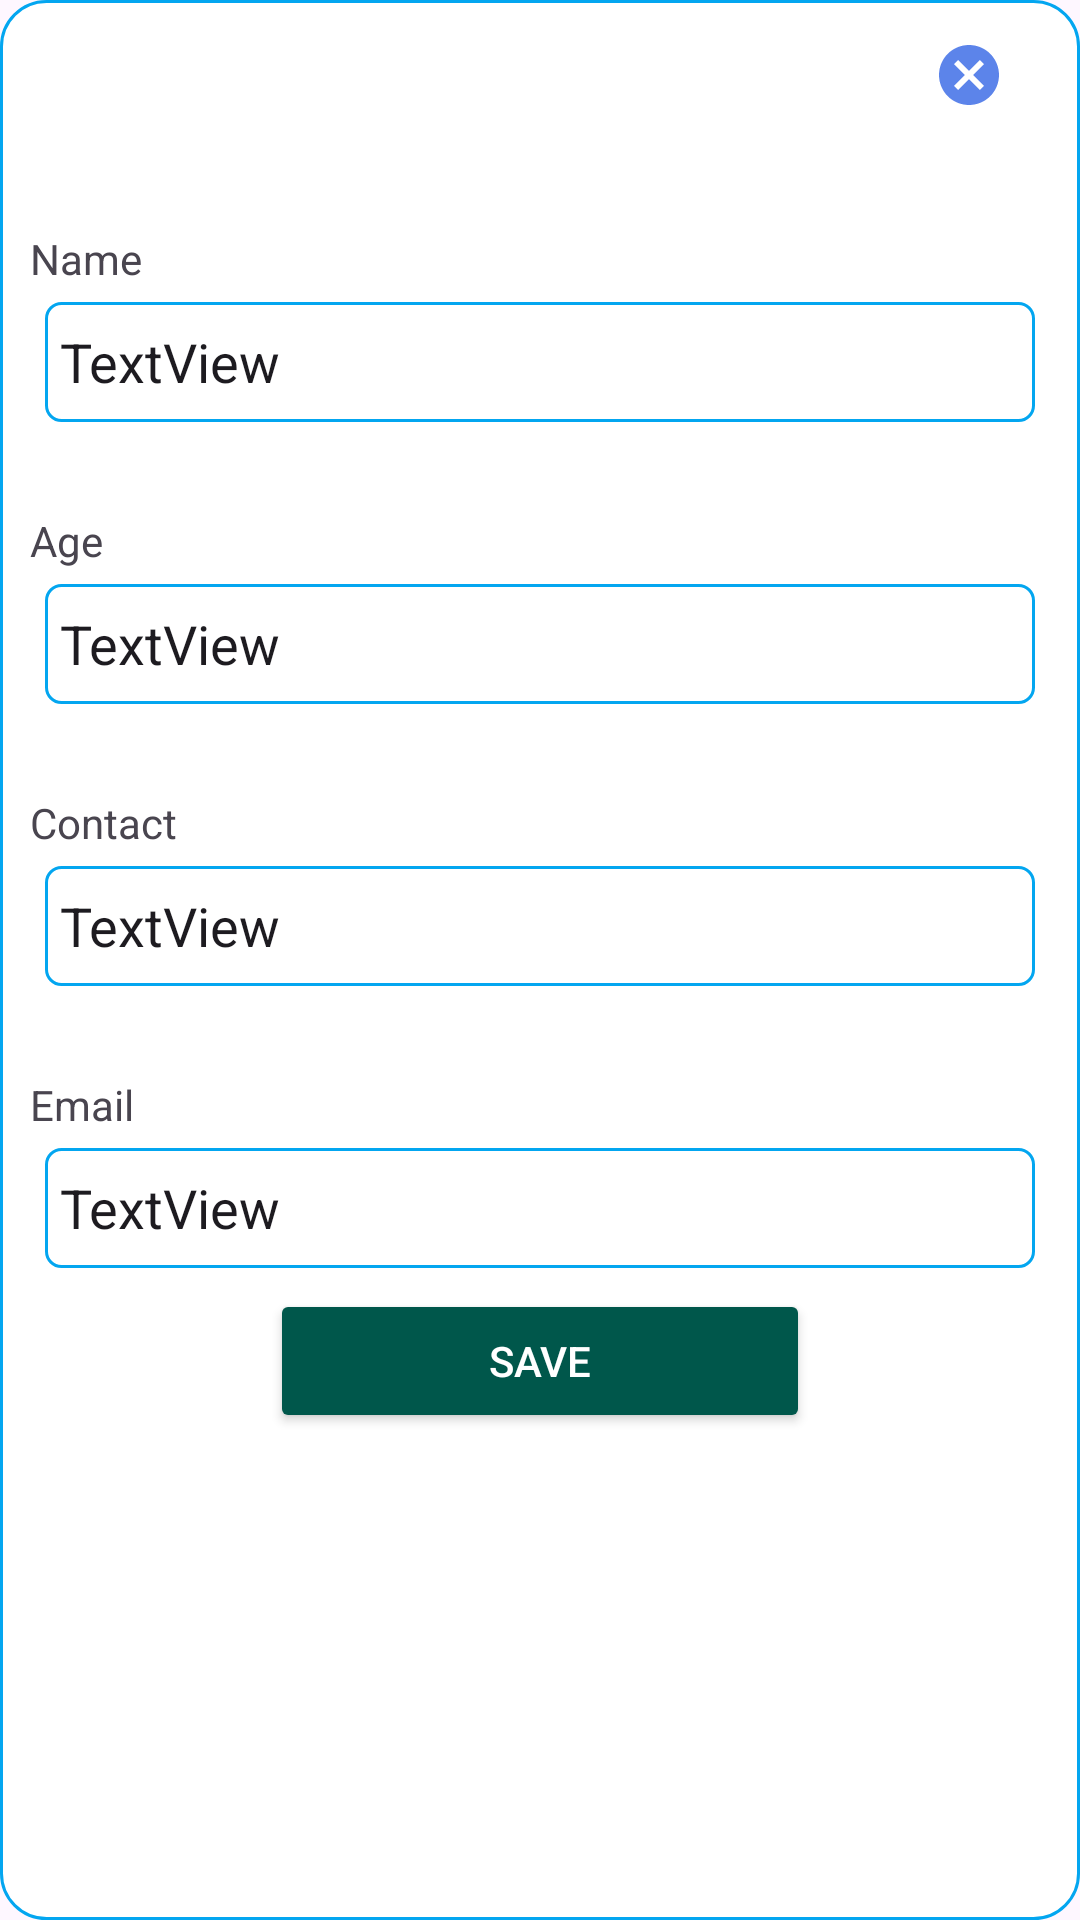

This screen was rendered from an Android layout file. Write that file and the resources it references.
<!-- AndroidManifest.xml: application theme Theme.RemedyApp -->
<!-- res/layout/profile_edit_dialog.xml -->
<?xml version="1.0" encoding="utf-8"?>
<RelativeLayout xmlns:android="http://schemas.android.com/apk/res/android"
    android:layout_width="match_parent"
    android:layout_height="wrap_content"
    android:layout_marginStart="20dp"
    android:layout_marginEnd="20dp"
    android:background="@drawable/pop_up_dialog_style"
    android:paddingStart="10dp"
    android:paddingEnd="10dp">

    <ImageButton
        android:id="@+id/edit_profile_close"
        android:layout_width="20dp"
        android:layout_height="20dp"
        android:layout_alignParentTop="true"
        android:layout_alignParentEnd="true"
        android:layout_marginTop="15dp"
        android:layout_marginEnd="17dp"
        android:background="@drawable/ic_action_cancel" />

    <TextView
        android:id="@+id/txt_id"
        android:layout_width="match_parent"
        android:layout_height="wrap_content"
        android:layout_marginStart="0dp"
        android:layout_marginTop="50dp"
        android:layout_marginEnd="0dp"
        android:layout_marginBottom="0dp"
        android:background="@color/white"
        android:text=""
        android:textSize="16sp" />


    <Button
        android:id="@+id/btn_save_edit_profile"
        android:layout_width="match_parent"
        android:layout_height="48dp"

        android:layout_below="@id/txt_edit_email"
        android:layout_alignParentStart="true"
        android:layout_alignParentEnd="true"
        android:layout_marginStart="80dp"
        android:layout_marginTop="7dp"
        android:layout_marginEnd="80dp"
        android:backgroundTint="@color/colorPrimaryDark"
        android:text="Save"
        android:textColor="@color/white" />

    <TextView
        android:id="@+id/txt_lbl_name"
        android:layout_width="match_parent"
        android:layout_height="wrap_content"
        android:layout_below="@id/txt_id"
        android:layout_marginTop="5dp"
        android:text="Name" />

    <EditText
        android:id="@+id/txt_edit_name"
        android:layout_width="match_parent"
        android:layout_height="40dp"
        android:layout_below="@id/txt_lbl_name"
        android:layout_marginStart="5dp"
        android:layout_marginTop="5dp"
        android:layout_marginEnd="5dp"
        android:background="@drawable/btn_corner_round"
        android:gravity="center_vertical"
        android:paddingStart="5dp"
        android:text="TextView" />

    <TextView
        android:id="@+id/lbl_age"
        android:layout_width="match_parent"
        android:layout_height="wrap_content"
        android:layout_below="@id/txt_edit_name"
        android:layout_marginTop="30dp"
        android:text="Age" />

    <EditText
        android:id="@+id/txt_edit_age"
        android:layout_width="match_parent"
        android:layout_height="40dp"
        android:layout_below="@id/lbl_age"
        android:layout_marginStart="5dp"
        android:layout_marginTop="5dp"
        android:layout_marginEnd="5dp"
        android:background="@drawable/btn_corner_round"
        android:gravity="center_vertical"
        android:paddingStart="5dp"
        android:text="TextView" />

    <TextView
        android:id="@+id/lbl_contact"
        android:layout_width="match_parent"
        android:layout_height="wrap_content"
        android:layout_below="@id/txt_edit_age"
        android:layout_marginTop="30dp"
        android:text="Contact" />

    <EditText
        android:id="@+id/txt_edit_contact"
        android:layout_width="match_parent"
        android:layout_height="40dp"
        android:layout_below="@id/lbl_contact"
        android:layout_marginStart="5dp"
        android:layout_marginTop="5dp"
        android:layout_marginEnd="5dp"
        android:background="@drawable/btn_corner_round"
        android:gravity="center_vertical"
        android:paddingStart="5dp"
        android:text="TextView" />

    <TextView
        android:id="@+id/lbl_email"
        android:layout_width="match_parent"
        android:layout_height="wrap_content"
        android:layout_below="@id/txt_edit_contact"
        android:layout_marginTop="30dp"
        android:text="Email" />

    <EditText
        android:id="@+id/txt_edit_email"
        android:layout_width="match_parent"
        android:layout_height="40dp"
        android:layout_below="@id/lbl_email"
        android:layout_marginStart="5dp"
        android:layout_marginTop="5dp"
        android:layout_marginEnd="5dp"
        android:background="@drawable/btn_corner_round"
        android:gravity="center_vertical"
        android:paddingStart="5dp"
        android:text="TextView" />

    
    
    
    
    
    
    
    
    
    

</RelativeLayout>






    
    
    
    

    
<!-- resources referenced by this layout -->
<resources>
  <color name="colorPrimaryDark">#00574B</color>
  <color name="white">#FFFFFFFF</color>
  <!-- drawable btn_corner_round (drawable) -->
  <?xml version="1.0" encoding="UTF-8"?>
  <shape xmlns:android="http://schemas.android.com/apk/res/android">
  
      <stroke
          android:width="1dp"
          android:color="#03A6F0" />
  
      <corners android:radius="5dp" />
  </shape>
  <!-- drawable ic_action_cancel (drawable-anydpi) -->
  <vector xmlns:android="http://schemas.android.com/apk/res/android"
      android:width="24dp"
      android:height="24dp"
      android:viewportWidth="24"
      android:viewportHeight="24"
      android:tint="#3365E5"
      android:alpha="0.8">
    <group android:scaleX="1.2"
        android:scaleY="1.2"
        android:translateX="-2.4"
        android:translateY="-2.4">
      <path
          android:fillColor="@android:color/white"
          android:pathData="M12,2C6.47,2 2,6.47 2,12s4.47,10 10,10 10,-4.47 10,-10S17.53,2 12,2zM17,15.59L15.59,17 12,13.41 8.41,17 7,15.59 10.59,12 7,8.41 8.41,7 12,10.59 15.59,7 17,8.41 13.41,12 17,15.59z"/>
    </group>
  </vector>
  <!-- drawable ic_action_save (drawable-anydpi) -->
  <vector xmlns:android="http://schemas.android.com/apk/res/android"
      android:width="24dp"
      android:height="24dp"
      android:viewportWidth="24"
      android:viewportHeight="24"
      android:tint="#3365E5"
      android:alpha="0.8">
    <group android:scaleX="1.2631578"
        android:scaleY="1.2631578"
        android:translateX="-3.7894738"
        android:translateY="-3.7894738">
      <path
          android:fillColor="@android:color/white"
          android:pathData="M17,3L5,3c-1.11,0 -2,0.9 -2,2v14c0,1.1 0.89,2 2,2h14c1.1,0 2,-0.9 2,-2L21,7l-4,-4zM12,19c-1.66,0 -3,-1.34 -3,-3s1.34,-3 3,-3 3,1.34 3,3 -1.34,3 -3,3zM15,9L5,9L5,5h10v4z"/>
    </group>
  </vector>
  <!-- drawable pop_up_dialog_style (drawable) -->
  <?xml version="1.0" encoding="UTF-8"?>
  <shape xmlns:android="http://schemas.android.com/apk/res/android">
  
      <stroke
          android:width="1dp"
          android:color="#03A6F0" />
  
      <corners android:radius="15dp" />
      <solid android:color="#FFFFFF" />
  </shape>
  <style name="Theme.RemedyApp" parent="Base.Theme.RemedyApp" />
  <style name="Base.Theme.RemedyApp" parent="Theme.Material3.DayNight.NoActionBar">
          
          
      </style>
</resources>
